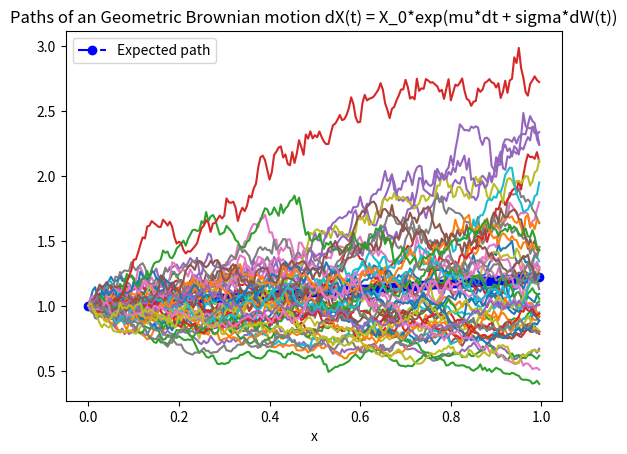

The script that saved this image:
import numpy as np
import matplotlib.pyplot as plt


def get_parameters():
    npaths = 50
    T = 1
    nsteps = 200
    dt = T/nsteps
    t = np.arange(0, T, dt)
    mu, sigma = 0.2, 0.4
    X_0 = 1

    return npaths, T, nsteps, dt, t, mu, sigma, X_0


def compute_sde(mu, dt, sigma, npaths, nsteps, t, X_0):
    dX = mu*dt + np.multiply(sigma*np.sqrt(dt), np.random.randn(npaths, nsteps))
    dX = np.insert(dX, 0, 0, axis=1)
    dX = np.delete(dX, -1, axis=1)
    dX = np.cumsum(dX, axis=1)
    dX = X_0 * np.exp(dX)
    EX = np.exp(mu*t)
    return dX, EX


def run_and_plot():
    npaths, T, nsteps, dt, t, mu, sigma, X_0 = get_parameters()
    X, EX = compute_sde(mu, dt, sigma, npaths, nsteps, t, X_0)

    plt.figure(1)
    plt.plot(t, EX, linestyle='-.', color="b", marker='o', label='Expected path')
    plt.plot(t, X[0:-1, :].T)
    plt.xlabel('x')
    plt.title('Paths of an Geometric Brownian motion dX(t) = X_0*exp(mu*dt + sigma*dW(t))')
    plt.legend()
    plt.show()


if __name__ == "__main__":
    run_and_plot()
